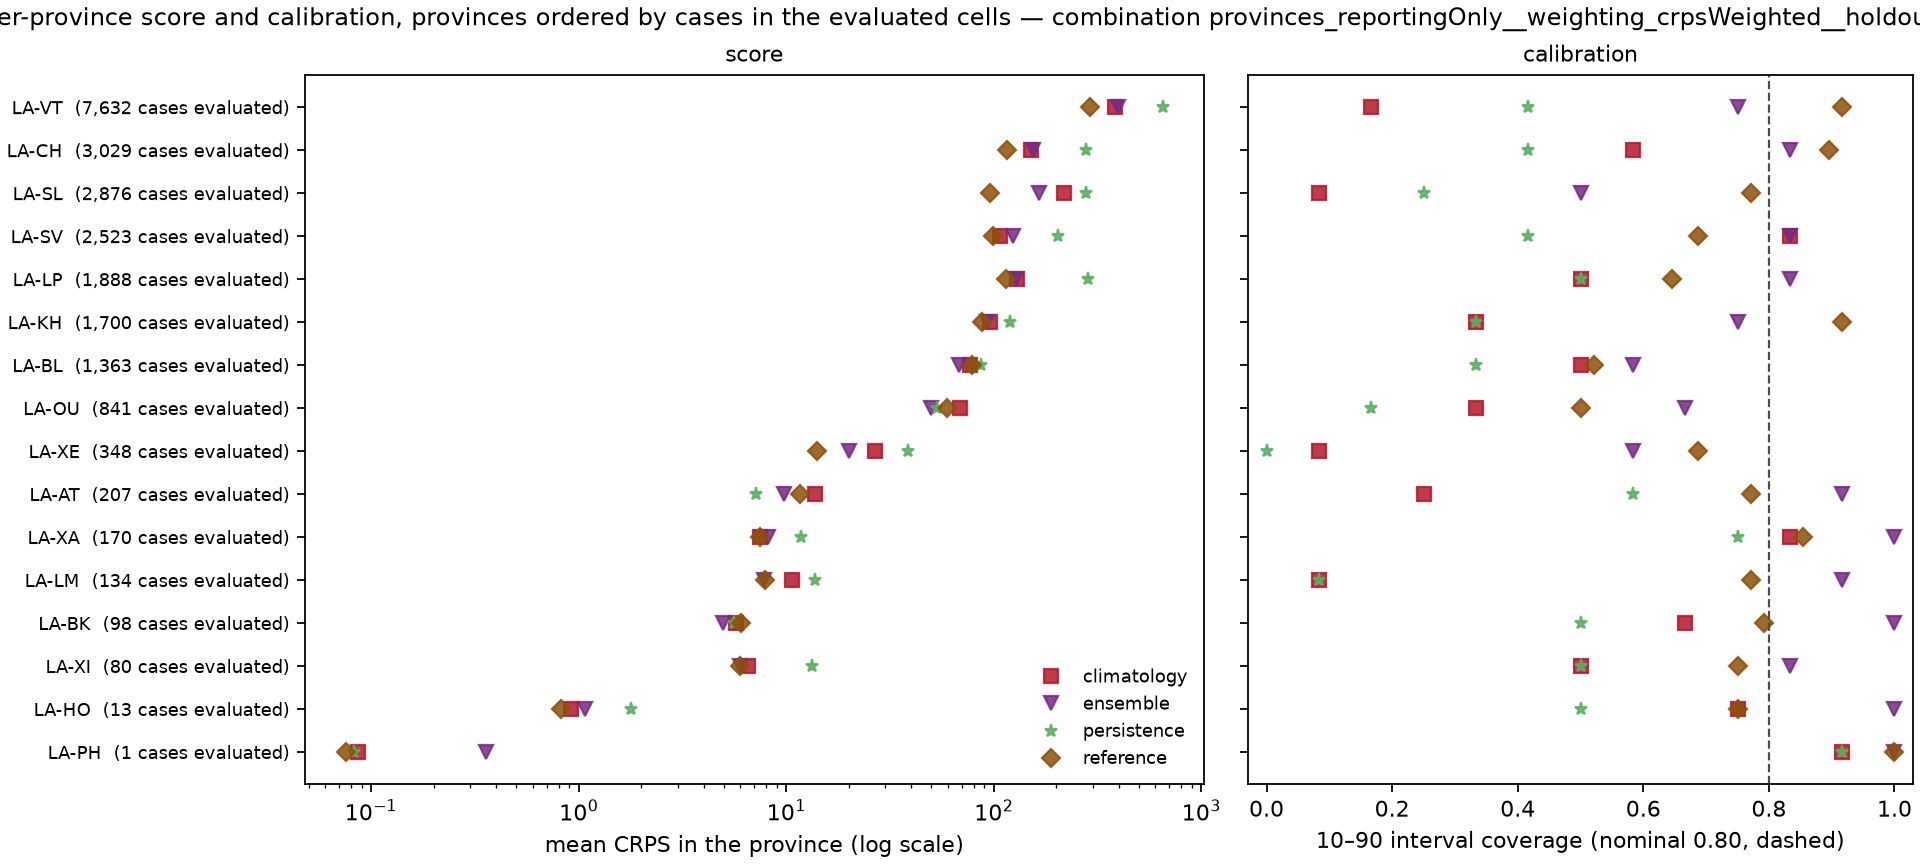

Source data for this figure (header and first rows):
model, weighting, location, n_cells, mean_crps, mae, coverage_10_90, coverage_25_75, observed_total
climatology, unweighted, LA-AT, 12, 13.69, 17.21, 0.25, 0.0, 207.0
climatology, unweighted, LA-BK, 12, 5.739, 7.792, 0.6667, 0.1667, 98.0
climatology, unweighted, LA-BL, 12, 77.13, 92.38, 0.5, 0.08333, 1363
climatology, unweighted, LA-CH, 12, 152.1, 179.4, 0.5833, 0.4167, 3029
climatology, unweighted, LA-HO, 12, 0.9177, 1.083, 0.75, 0.6667, 13.0
climatology, unweighted, LA-KH, 12, 96.37, 133.0, 0.3333, 0.08333, 1700
climatology, unweighted, LA-LM, 12, 10.68, 11.17, 0.08333, 0.08333, 134.0
climatology, unweighted, LA-LP, 12, 129.3, 146.9, 0.5, 0.3333, 1888
climatology, unweighted, LA-OU, 12, 69.16, 70.08, 0.3333, 0.3333, 841.0
climatology, unweighted, LA-PH, 12, 0.08609, 0.08333, 0.9167, 0.9167, 1.0
climatology, unweighted, LA-SL, 12, 217.2, 239.4, 0.08333, 0.0, 2876
climatology, unweighted, LA-SV, 12, 107.7, 157.0, 0.8333, 0.3333, 2523
climatology, unweighted, LA-VT, 12, 383.2, 482, 0.1667, 0.08333, 7632
climatology, unweighted, LA-XA, 12, 7.49, 8.417, 0.8333, 0.75, 170.0
climatology, unweighted, LA-XE, 12, 26.75, 28.88, 0.08333, 0.08333, 348.0
climatology, unweighted, LA-XI, 12, 6.513, 6.667, 0.5, 0.5, 80.0
ensemble, unweighted, LA-AT, 12, 9.788, 13.92, 0.9167, 0.5, 207.0
ensemble, unweighted, LA-BK, 12, 4.959, 6.417, 1.0, 0.8333, 98.0
ensemble, unweighted, LA-BL, 12, 68.36, 97.54, 0.5833, 0.4167, 1363
ensemble, unweighted, LA-CH, 12, 153.9, 211.5, 0.8333, 0.3333, 3029
ensemble, unweighted, LA-HO, 12, 1.075, 1.0, 1.0, 0.75, 13.0
ensemble, unweighted, LA-KH, 12, 92.91, 128.9, 0.75, 0.5833, 1700
ensemble, unweighted, LA-LM, 12, 7.804, 10.67, 0.9167, 0.5833, 134.0
ensemble, unweighted, LA-LP, 12, 127.8, 149.1, 0.8333, 0.5833, 1888
ensemble, unweighted, LA-OU, 12, 49.7, 69.5, 0.6667, 0.5833, 841.0
ensemble, unweighted, LA-PH, 12, 0.3566, 0.08333, 1.0, 0.9167, 1.0
ensemble, unweighted, LA-SL, 12, 164.4, 231.5, 0.5, 0.3333, 2876
ensemble, unweighted, LA-SV, 12, 124.4, 179.4, 0.8333, 0.3333, 2523
ensemble, unweighted, LA-VT, 12, 399, 529.5, 0.75, 0.4167, 7632
ensemble, unweighted, LA-XA, 12, 8.137, 11.08, 1.0, 0.6667, 170.0
ensemble, unweighted, LA-XE, 12, 20, 27.29, 0.5833, 0.5, 348.0
ensemble, unweighted, LA-XI, 12, 5.982, 6.583, 0.8333, 0.75, 80.0
persistence, unweighted, LA-AT, 12, 7.165, 8.5, 0.5833, 0.0, 207.0
persistence, unweighted, LA-BK, 12, 5.604, 6.667, 0.5, 0.0, 98.0
persistence, unweighted, LA-BL, 12, 86.55, 100.6, 0.3333, 0.3333, 1363
persistence, unweighted, LA-CH, 12, 277.8, 309.4, 0.4167, 0.25, 3029
persistence, unweighted, LA-HO, 12, 1.789, 2.0, 0.5, 0.25, 13.0
persistence, unweighted, LA-KH, 12, 119.5, 137.3, 0.3333, 0.0, 1700
persistence, unweighted, LA-LM, 12, 13.8, 14.08, 0.08333, 0.08333, 134.0
persistence, unweighted, LA-LP, 12, 283.5, 298.0, 0.5, 0.3333, 1888
persistence, unweighted, LA-OU, 12, 53.38, 53.75, 0.1667, 0.1667, 841.0
persistence, unweighted, LA-PH, 12, 0.08226, 0.08333, 0.9167, 0.9167, 1.0
persistence, unweighted, LA-SL, 12, 278.2, 286.9, 0.25, 0.0, 2876
persistence, unweighted, LA-SV, 12, 203.7, 244.0, 0.4167, 0.25, 2523
persistence, unweighted, LA-VT, 12, 654.2, 742.5, 0.4167, 0.08333, 7632
persistence, unweighted, LA-XA, 12, 11.76, 15.17, 0.75, 0.4167, 170.0
persistence, unweighted, LA-XE, 12, 38.45, 39.75, 0.0, 0.0, 348.0
persistence, unweighted, LA-XI, 12, 13.26, 13.67, 0.5, 0.5, 80.0
reference, unweighted, LA-AT, 12, 11.68, 13.61, 0.7708, 0.5208, 207.0
reference, unweighted, LA-BK, 12, 6.057, 7.698, 0.7917, 0.5417, 98.0
reference, unweighted, LA-BL, 12, 78.7, 87.66, 0.5208, 0.375, 1363
reference, unweighted, LA-CH, 12, 115.8, 175.9, 0.8958, 0.4375, 3029
reference, unweighted, LA-HO, 12, 0.8198, 1.104, 0.75, 0.75, 13.0
reference, unweighted, LA-KH, 12, 87.35, 94.12, 0.9167, 0.5, 1700
reference, unweighted, LA-LM, 12, 7.877, 10.3, 0.7708, 0.3958, 134.0
reference, unweighted, LA-LP, 12, 114.3, 140.9, 0.6458, 0.4792, 1888
reference, unweighted, LA-OU, 12, 59.47, 67.15, 0.5, 0.4167, 841.0
reference, unweighted, LA-PH, 12, 0.07566, 0.08333, 1.0, 0.9167, 1.0
reference, unweighted, LA-SL, 12, 95.43, 149.2, 0.7708, 0.5208, 2876
reference, unweighted, LA-SV, 12, 99.49, 152.8, 0.6875, 0.4375, 2523
... 4 more rows
